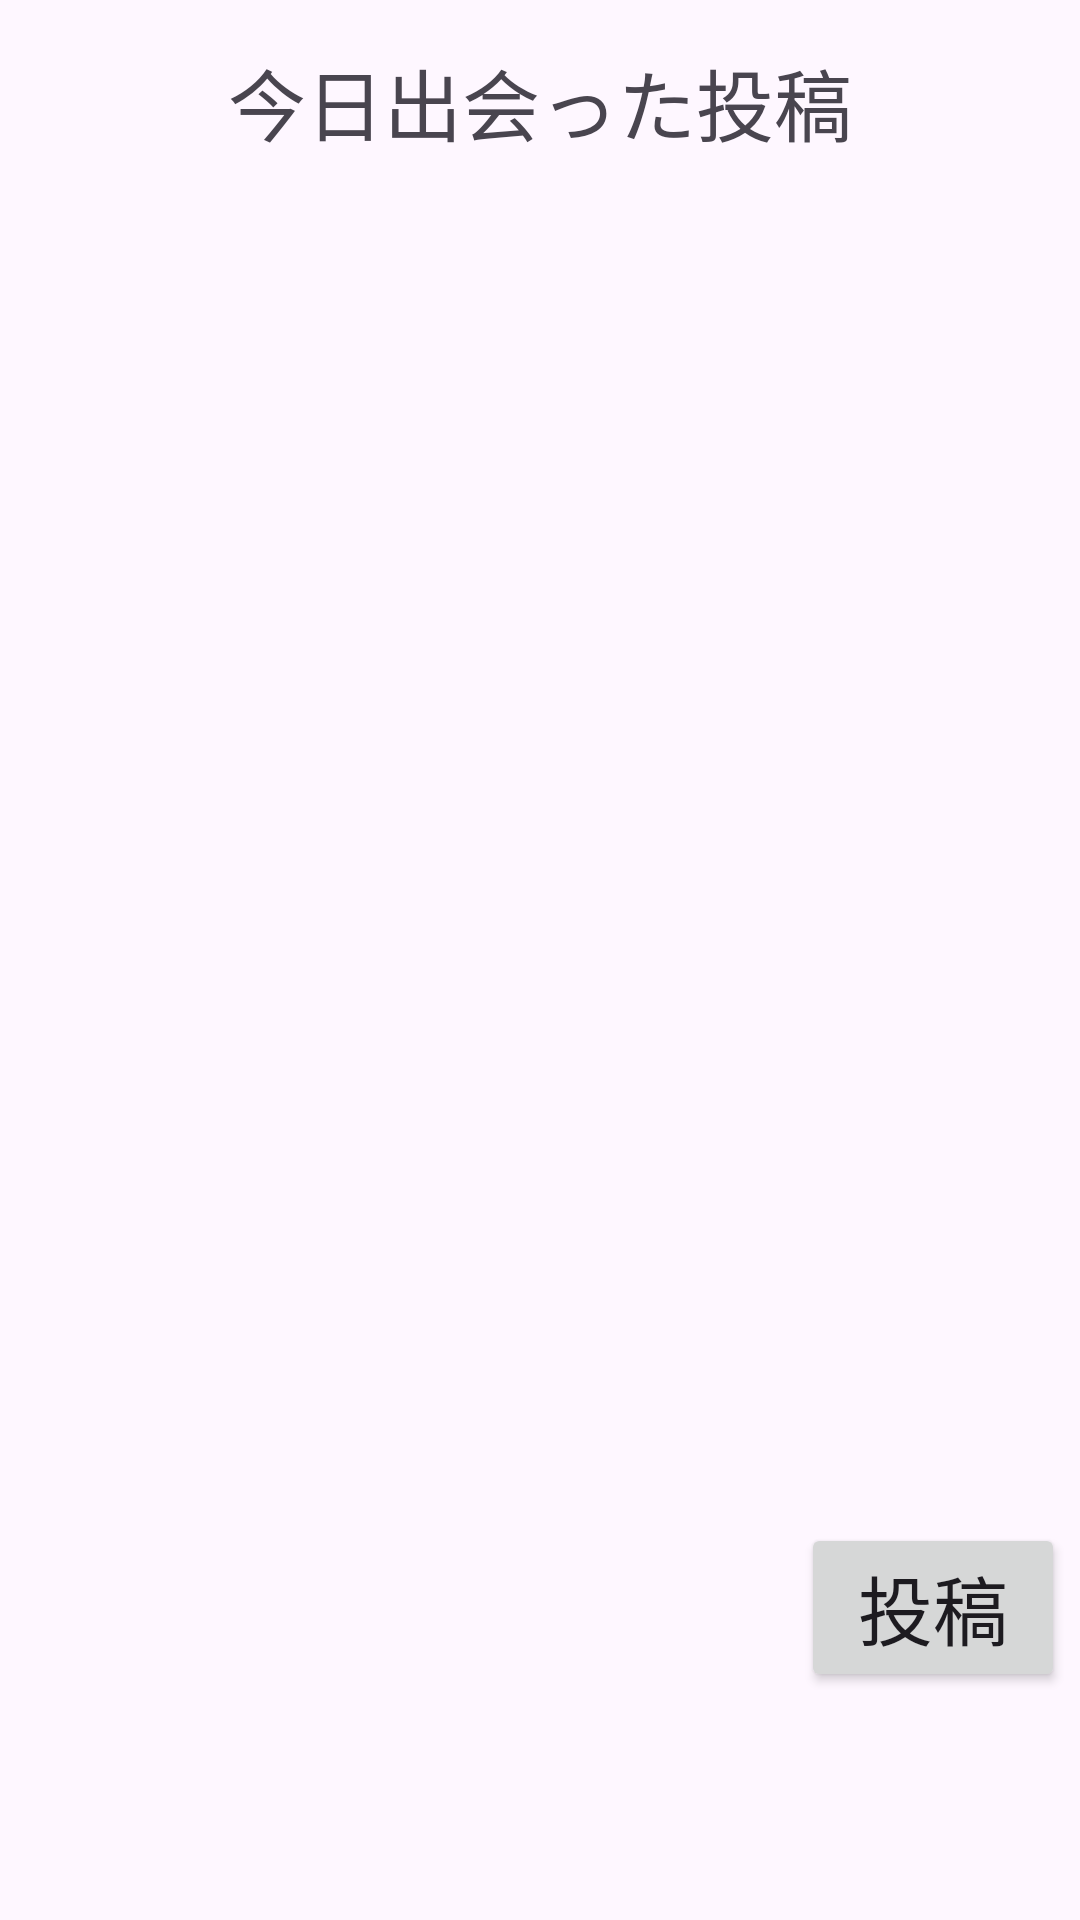

Here is an Android app screen rendered from its layout file. Give the layout XML and the strings, colors and styles it references.
<!-- AndroidManifest.xml: application theme Base.Theme.BluettoothMatching -->
<!-- res/layout/fragment_profile_list.xml -->
<?xml version="1.0" encoding="utf-8"?>
<androidx.constraintlayout.widget.ConstraintLayout
    android:id="@+id/drawer_layout"
    xmlns:android="http://schemas.android.com/apk/res/android"
    xmlns:tools="http://schemas.android.com/tools"
    xmlns:app="http://schemas.android.com/apk/res-auto"
    tools:context=".fragment.ProfileListFragment"
    android:layout_width="match_parent"
    android:layout_height="match_parent">

        <TextView
            android:id="@+id/post_list_text"
            android:layout_width="wrap_content"
            android:layout_height="wrap_content"
            android:text="今日出会った投稿"
            android:textSize="26sp"
            app:layout_constraintStart_toStartOf="parent"
            app:layout_constraintEnd_toEndOf="parent"
            app:layout_constraintTop_toTopOf="parent"
            android:paddingTop="15dp"/>

        <TextView
            android:id="@+id/point_text"
            android:layout_width="wrap_content"
            android:layout_height="wrap_content"
            android:textSize="20sp"
            app:layout_constraintEnd_toEndOf="parent"
            app:layout_constraintTop_toBottomOf="@id/post_list_text"
            android:paddingTop="20dp"
            android:layout_marginEnd="5dp"/>

        <androidx.recyclerview.widget.RecyclerView
            android:id="@+id/recyclerView"
            android:layout_width="match_parent"
            android:layout_height="500dp"
            android:scrollbars="vertical"
            app:layout_constraintStart_toStartOf="parent"
            app:layout_constraintEnd_toEndOf="parent"
            app:layout_constraintTop_toBottomOf="@id/point_text"
            android:layout_marginTop="5dp"
            android:padding="10dp"/>

    

        <Button
            android:id="@+id/create_post_button"
            android:layout_width="wrap_content"
            android:layout_height="wrap_content"
            android:text="投稿"
            android:textSize="25sp"
            app:layout_constraintEnd_toEndOf="parent"
            app:layout_constraintBottom_toBottomOf="parent"
            android:layout_marginBottom="76dp"
            android:layout_marginEnd="5dp"/>

</androidx.constraintlayout.widget.ConstraintLayout>
<!-- resources referenced by this layout -->
<resources>
  <style name="Base.Theme.BluettoothMatching" parent="Theme.Material3.Light.NoActionBar">
          
          
  
  
          <item name="colorPrimary">@color/primary</item>
          <item name="colorAccent">@color/secondary</item>
  
  
  
  
  
  
      </style>
  <color name="primary">#9AC5F4</color>
  <color name="secondary">#99DBF5</color>
</resources>
